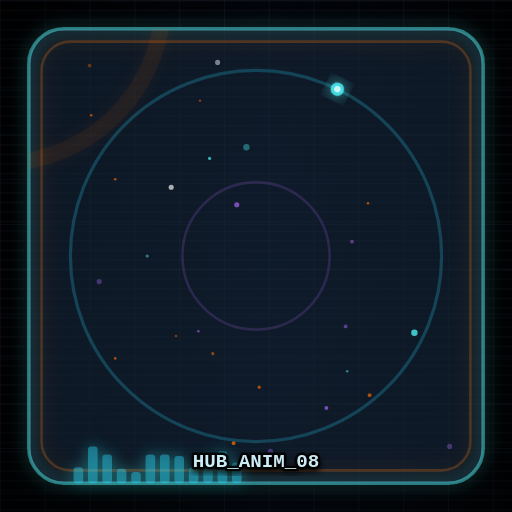
t = 0.00 s
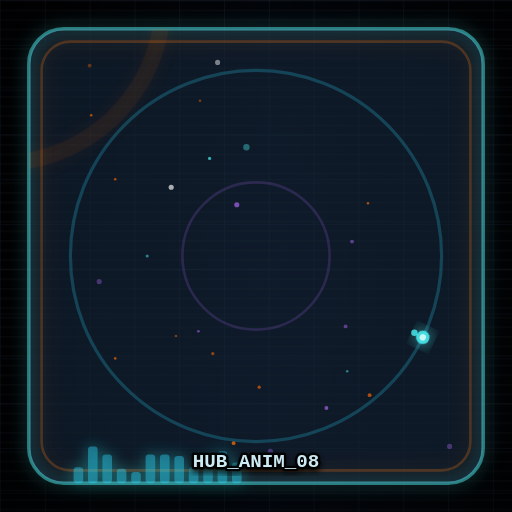
t = 1.80 s
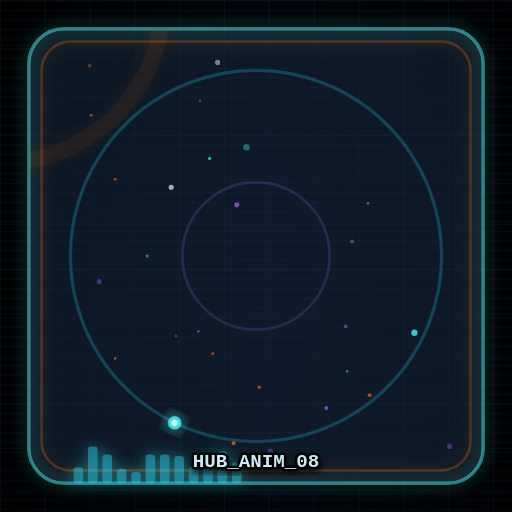
t = 3.60 s
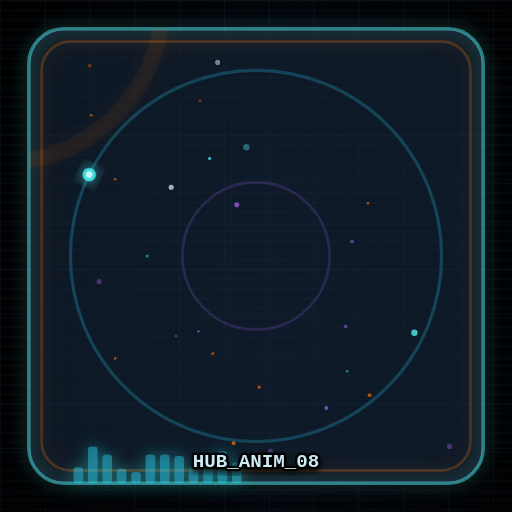
t = 5.40 s
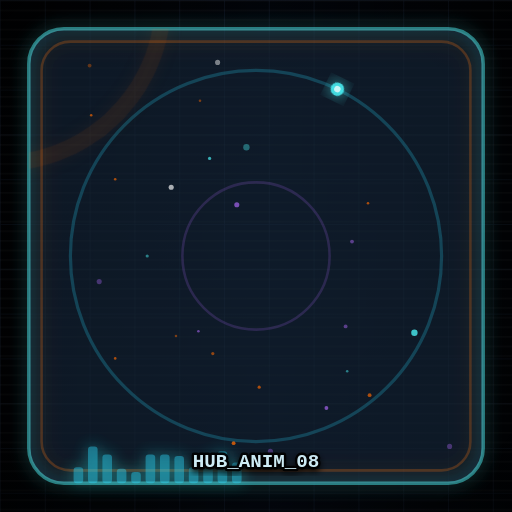
t = 7.20 s
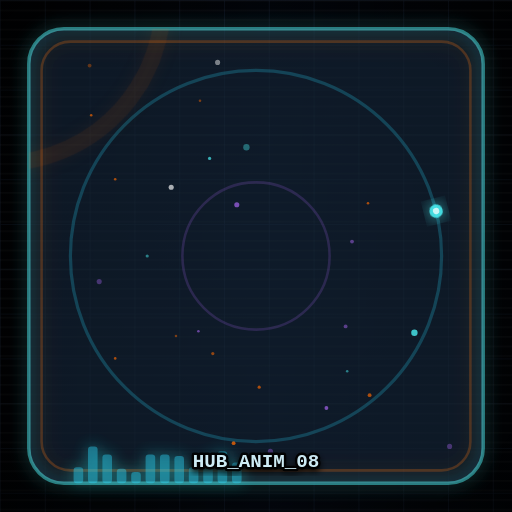
t = 8.20 s

The animated SVG that drew these frames (rendered in a browser with its animation timeline set to each time). Animation: 2 SMIL elements (animateTransform=2); frames cover the first 8.20 s, repeats indefinitely.

<?xml version="1.0" encoding="UTF-8"?>
<svg xmlns="http://www.w3.org/2000/svg" width="320" height="320" viewBox="0 0 320 320">
  <defs>
    <linearGradient id="bg" x1="0" y1="0" x2="1" y2="1">
      <stop offset="0" stop-color="#02060f"/><stop offset="1" stop-color="#061225"/>
    </linearGradient>
    <radialGradient id="vign" cx="50%" cy="45%" r="70%">
      <stop offset="0" stop-color="#000" stop-opacity="0"/>
      <stop offset="1" stop-color="#000" stop-opacity="0.55"/>
    </radialGradient>
    <linearGradient id="shade" x1="0" y1="0" x2="1" y2="0">
      <stop offset="0" stop-color="#000" stop-opacity="0.82"/>
      <stop offset="0.52" stop-color="#000" stop-opacity="0.34"/>
      <stop offset="1" stop-color="#000" stop-opacity="0.82"/>
    </linearGradient>
    <pattern id="grid" patternUnits="userSpaceOnUse" width="28" height="28">
      <path d="M28 0H0V28" fill="none" stroke="#7aa7ff" stroke-opacity="0.11" stroke-width="1"/>
    </pattern>
    <pattern id="scan" patternUnits="userSpaceOnUse" width="6" height="6">
      <rect width="6" height="6" fill="none"/>
      <rect y="0" width="6" height="1" fill="#fff" opacity="0.06"/>
    </pattern>
    <filter id="shadowDeep" x="-30%" y="-30%" width="160%" height="160%">
      <feDropShadow dx="0" dy="10" stdDeviation="10" flood-color="#000" flood-opacity="0.55"/>
    </filter>
    <filter id="glowC" x="-40%" y="-40%" width="180%" height="180%">
      <feGaussianBlur stdDeviation="4.8" result="b"/>
      <feColorMatrix in="b" type="matrix"
        values="1 0 0 0 0  0 1 0 0 0.25  0 0 1 0 0.75  0 0 0 0.95 0" result="c"/>
      <feMerge><feMergeNode in="c"/><feMergeNode in="SourceGraphic"/></feMerge>
    </filter>
    <filter id="glowO" x="-40%" y="-40%" width="180%" height="180%">
      <feGaussianBlur stdDeviation="5.5" result="b"/>
      <feColorMatrix in="b" type="matrix"
        values="1 0 0 0 0.18  0 1 0 0 0.05  0 0 1 0 0  0 0 0 0.85 0" result="c"/>
      <feMerge><feMergeNode in="c"/><feMergeNode in="SourceGraphic"/></feMerge>
    </filter>
    <filter id="ts"><feDropShadow dx="0" dy="2" stdDeviation="2" flood-color="#000" flood-opacity="0.9"/></filter>
    <clipPath id="cc"><rect x="18" y="18" width="284" height="284" rx="22" ry="22"/></clipPath>
  </defs>
  <rect width="320" height="320" fill="url(#bg)"/>
  <rect width="320" height="320" fill="url(#shade)"/>
  <rect width="320" height="320" fill="url(#grid)"/>
  <rect width="320" height="320" fill="url(#scan)" opacity="0.65"/>
  <rect width="320" height="320" fill="url(#vign)"/>
  <g filter="url(#shadowDeep)">
    <rect x="18" y="18" width="284" height="284" rx="22" fill="#07142a" opacity="0.52"/>
  </g>
  <rect x="18" y="18" width="284" height="284" rx="22"
    fill="none" stroke="#4efcff" stroke-opacity="0.45" stroke-width="2.2" filter="url(#glowC)"/>
  <rect x="26" y="26" width="268" height="268" rx="18"
    fill="none" stroke="#ff6a00" stroke-opacity="0.25" stroke-width="1.6" filter="url(#glowO)"/>
  <g clip-path="url(#cc)">
    <rect x="18" y="18" width="284" height="284" fill="#fff" opacity="0.05"/>
    <circle cx="169" cy="282" r="1.6" fill="#b36bff" opacity="0.35"/><circle cx="217" cy="232" r="0.8" fill="#4efcff" opacity="0.45"/><circle cx="259" cy="208" r="2.0" fill="#4efcff" opacity="0.75"/><circle cx="124" cy="207" r="0.8" fill="#b36bff" opacity="0.55"/><circle cx="92" cy="160" r="1.0" fill="#4efcff" opacity="0.45"/><circle cx="72" cy="224" r="0.8" fill="#ff6a00" opacity="0.65"/><circle cx="125" cy="63" r="0.8" fill="#ff6a00" opacity="0.45"/><circle cx="131" cy="99" r="1.0" fill="#4efcff" opacity="0.65"/><circle cx="220" cy="151" r="1.2" fill="#b36bff" opacity="0.45"/><circle cx="148" cy="128" r="1.6" fill="#b36bff" opacity="0.65"/><circle cx="204" cy="255" r="1.2" fill="#b36bff" opacity="0.65"/><circle cx="230" cy="127" r="0.8" fill="#ff6a00" opacity="0.65"/><circle cx="72" cy="112" r="0.8" fill="#ff6a00" opacity="0.65"/><circle cx="107" cy="117" r="1.6" fill="#ffffff" opacity="0.65"/><circle cx="154" cy="92" r="2.0" fill="#4efcff" opacity="0.35"/><circle cx="62" cy="176" r="1.6" fill="#b36bff" opacity="0.35"/><circle cx="57" cy="72" r="0.8" fill="#ff6a00" opacity="0.65"/><circle cx="146" cy="277" r="1.2" fill="#ff6a00" opacity="0.75"/><circle cx="110" cy="210" r="0.8" fill="#ff6a00" opacity="0.45"/><circle cx="231" cy="247" r="1.2" fill="#ff6a00" opacity="0.65"/><circle cx="56" cy="41" r="1.2" fill="#ff6a00" opacity="0.35"/><circle cx="133" cy="221" r="1.0" fill="#ff6a00" opacity="0.55"/><circle cx="281" cy="279" r="1.6" fill="#b36bff" opacity="0.35"/><circle cx="216" cy="204" r="1.2" fill="#b36bff" opacity="0.45"/><circle cx="162" cy="242" r="1.0" fill="#ff6a00" opacity="0.65"/><circle cx="136" cy="39" r="1.6" fill="#ffffff" opacity="0.45"/>
    <circle cx="160" cy="160" r="116" fill="none" stroke="#2bdcff" stroke-opacity="0.22" stroke-width="2"/>
    <circle cx="160" cy="160" r="46" fill="none" stroke="#b36bff" stroke-opacity="0.18" stroke-width="1.6"/>
    <g transform="translate(160 160)">
      <g>
        <animateTransform attributeName="transform" type="rotate"
          from="296 0 0" to="656 0 0" dur="7.2s" repeatCount="indefinite"/>
        <circle cx="116" cy="0" r="4.2" fill="#4efcff" opacity="0.85" filter="url(#glowC)"/>
        <circle cx="116" cy="0" r="2.0" fill="#fff" opacity="0.70"/>
      </g>
    </g>
    <g transform="translate(160 160)" opacity="0.55">
      <animateTransform attributeName="transform" type="rotate"
        from="476 0 0" to="116 0 0" dur="16.4s" repeatCount="indefinite"/>
      <circle cx="0" cy="0" r="102" fill="none" stroke="#ff6a00"
        stroke-opacity="0.12" stroke-width="10" filter="url(#glowO)"/>
    </g>
  </g>
  <g opacity="0.75" filter="url(#glowC)">
    <rect x="46" y="292" width="6" height="10" rx="2" fill="#2bdcff" opacity="0.55"/><rect x="55" y="279" width="6" height="23" rx="2" fill="#2bdcff" opacity="0.55"/><rect x="64" y="284" width="6" height="18" rx="2" fill="#2bdcff" opacity="0.55"/><rect x="73" y="293" width="6" height="9" rx="2" fill="#2bdcff" opacity="0.55"/><rect x="82" y="295" width="6" height="7" rx="2" fill="#2bdcff" opacity="0.55"/><rect x="91" y="284" width="6" height="18" rx="2" fill="#2bdcff" opacity="0.55"/><rect x="100" y="284" width="6" height="18" rx="2" fill="#2bdcff" opacity="0.55"/><rect x="109" y="285" width="6" height="17" rx="2" fill="#2bdcff" opacity="0.55"/><rect x="118" y="292" width="6" height="10" rx="2" fill="#2bdcff" opacity="0.55"/><rect x="127" y="286" width="6" height="16" rx="2" fill="#2bdcff" opacity="0.55"/><rect x="136" y="282" width="6" height="20" rx="2" fill="#2bdcff" opacity="0.55"/><rect x="145" y="289" width="6" height="13" rx="2" fill="#2bdcff" opacity="0.55"/>
  </g>
  <g filter="url(#ts)">
    <text x="160" y="292" text-anchor="middle"
      font-family="ui-monospace,SFMono-Regular,Menlo,Consolas,monospace"
      font-size="12" font-weight="900" fill="#d7f6ff" opacity="0.92"
      paint-order="stroke fill" stroke="#000" stroke-width="3" stroke-linejoin="round">
      HUB_ANIM_08
    </text>
  </g>
</svg>
